Run: headless pygame with SDL's dummy video driver; simulated clock (each Clock.tick advances the game by its frame time, no real sleeping); random seed 0; keys injected as events and as key.get_pressed() state; no mouse input.
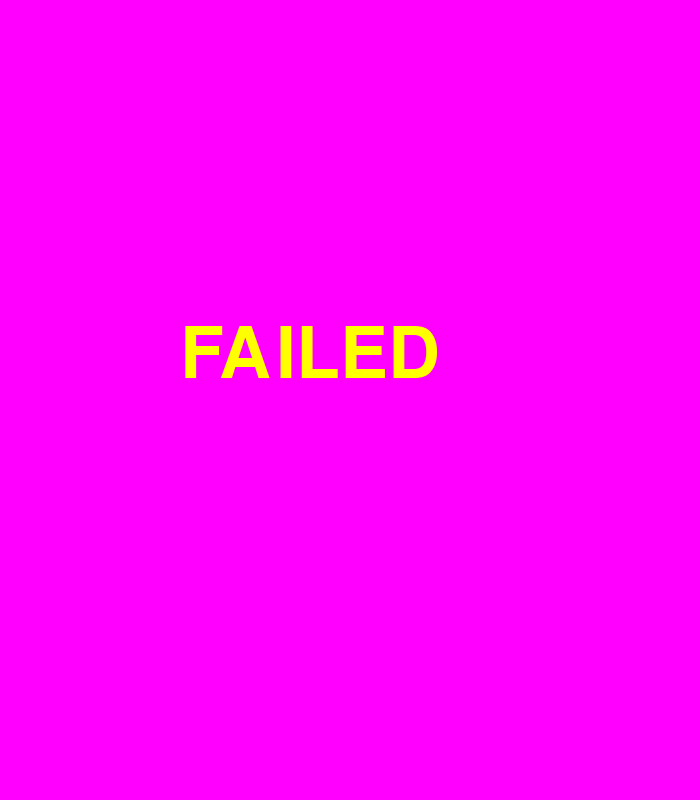
Frame 1 of 4 · flips 1–60 · no input
Frame 2 of 4 · flips 61–180 · tapped SPACE, RETURN · held RIGHT (→), D · screen unchanged from frame 1, image omitted
Frame 3 of 4 · flips 181–300 · held DOWN (↓), S · screen unchanged from frame 2, image omitted
Frame 4 of 4 · flips 301–420 · held LEFT (←), A, UP (↑), W · screen unchanged from frame 3, image omitted

The pygame program that drew these frames:

import pygame
import sys

pygame.init()

screen = pygame.display.set_mode((700,800))
pygame.display.set_caption('Fail')

font = pygame.font.SysFont(None,105)

def write(text,font,text_col,x,y):
    texty = font.render(text,True,text_col)
    screen.blit(texty,(x,y))

run = True
while run:
    screen.fill((255,0,255))
    write("FAILED",font,(255,255,0),180,320)
    for event in pygame.event.get():
        if event.type == pygame.QUIT:
            run = False 

    pygame.display.flip()        

pygame.quit()
sys.exit()            
